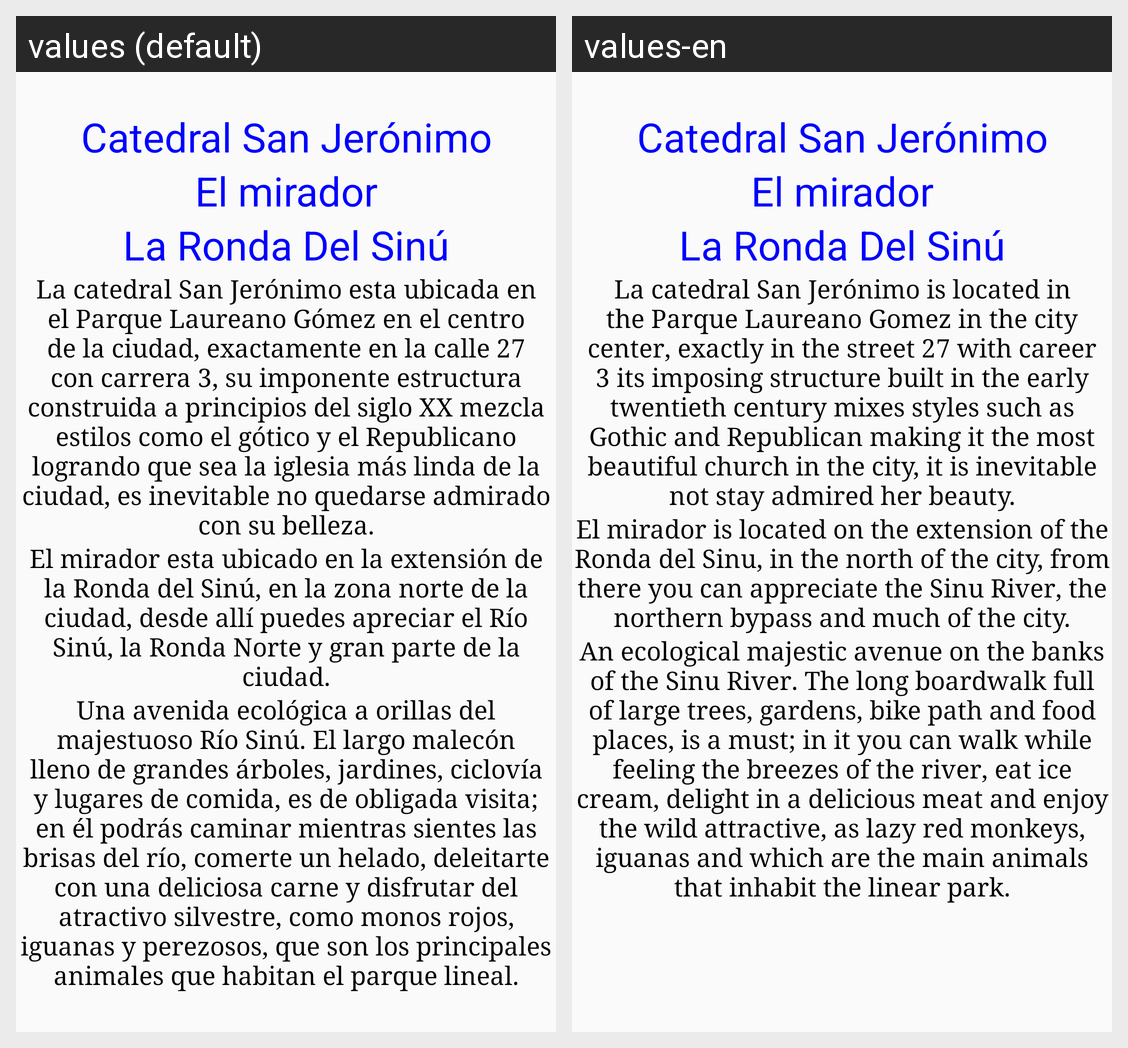

Here is an Android app screen in its default locale and in the app's own translations. Write out the translated-string differences for the strings that appear on this screen.
Android screen res/layout/turismo.xml rendered under 2 locales, left to right: values (default), values-en. Device: Nexus 5 (rendered at 1080×1920; each locale shown at half size, 540×960, under a caption strip naming it); theme AppTheme.
Strings drawn on this screen, with the default value and each locale's value (text and hints the layout hard-codes, and strings that could not be matched under every locale, appear in the picture but are not listed):

catedral
  values: Catedral San Jerónimo
  values-en: Catedral San Jerónimo

mirador
  values: El mirador
  values-en: El mirador

ronda
  values: La Ronda Del Sinú
  values-en: La Ronda Del Sinú

infcatedral
  values: La catedral San Jerónimo esta ubicada en el Parque Laureano Gómez en el centro de la ciudad, exactamente en la calle 27 con carrera 3, su imponente estructura construida a principios del siglo XX mezcla estilos como el gótico y el Republicano logrando que sea la iglesia más linda de la ciudad, es inevitable no quedarse admirado con su belleza.
  values-en: La catedral San Jerónimo is located in the Parque Laureano Gomez in the city center, exactly in the street 27 with career 3 its imposing structure built in the early twentieth century mixes styles such as Gothic and Republican making it the most beautiful church in the city, it is inevitable not stay admired her beauty.

infmirador
  values: El mirador esta ubicado en la extensión de la Ronda del Sinú, en la zona norte de la ciudad, desde allí puedes apreciar el Río Sinú, la Ronda Norte y gran parte de la ciudad.
  values-en: El mirador is located on the extension of the Ronda del Sinu, in the north of the city, from there you can appreciate the Sinu River, the northern bypass and much of the city.

infronda
  values: Una avenida ecológica a orillas del majestuoso Río Sinú. El largo malecón lleno de grandes árboles, jardines, ciclovía y lugares de comida, es de obligada visita; en él podrás caminar mientras sientes las brisas del río, comerte un helado, deleitarte con una deliciosa carne y disfrutar del atractivo silvestre, como monos rojos, iguanas y perezosos, que son los principales animales que habitan el …[clipped]
  values-en: An ecological majestic avenue on the banks of the Sinu River. The long boardwalk full of large trees, gardens, bike path and food places, is a must; in it you can walk while feeling the breezes of the river, eat ice cream, delight in a delicious meat and enjoy the wild attractive, as lazy red monkeys, iguanas and which are the main animals that inhabit the linear park.
